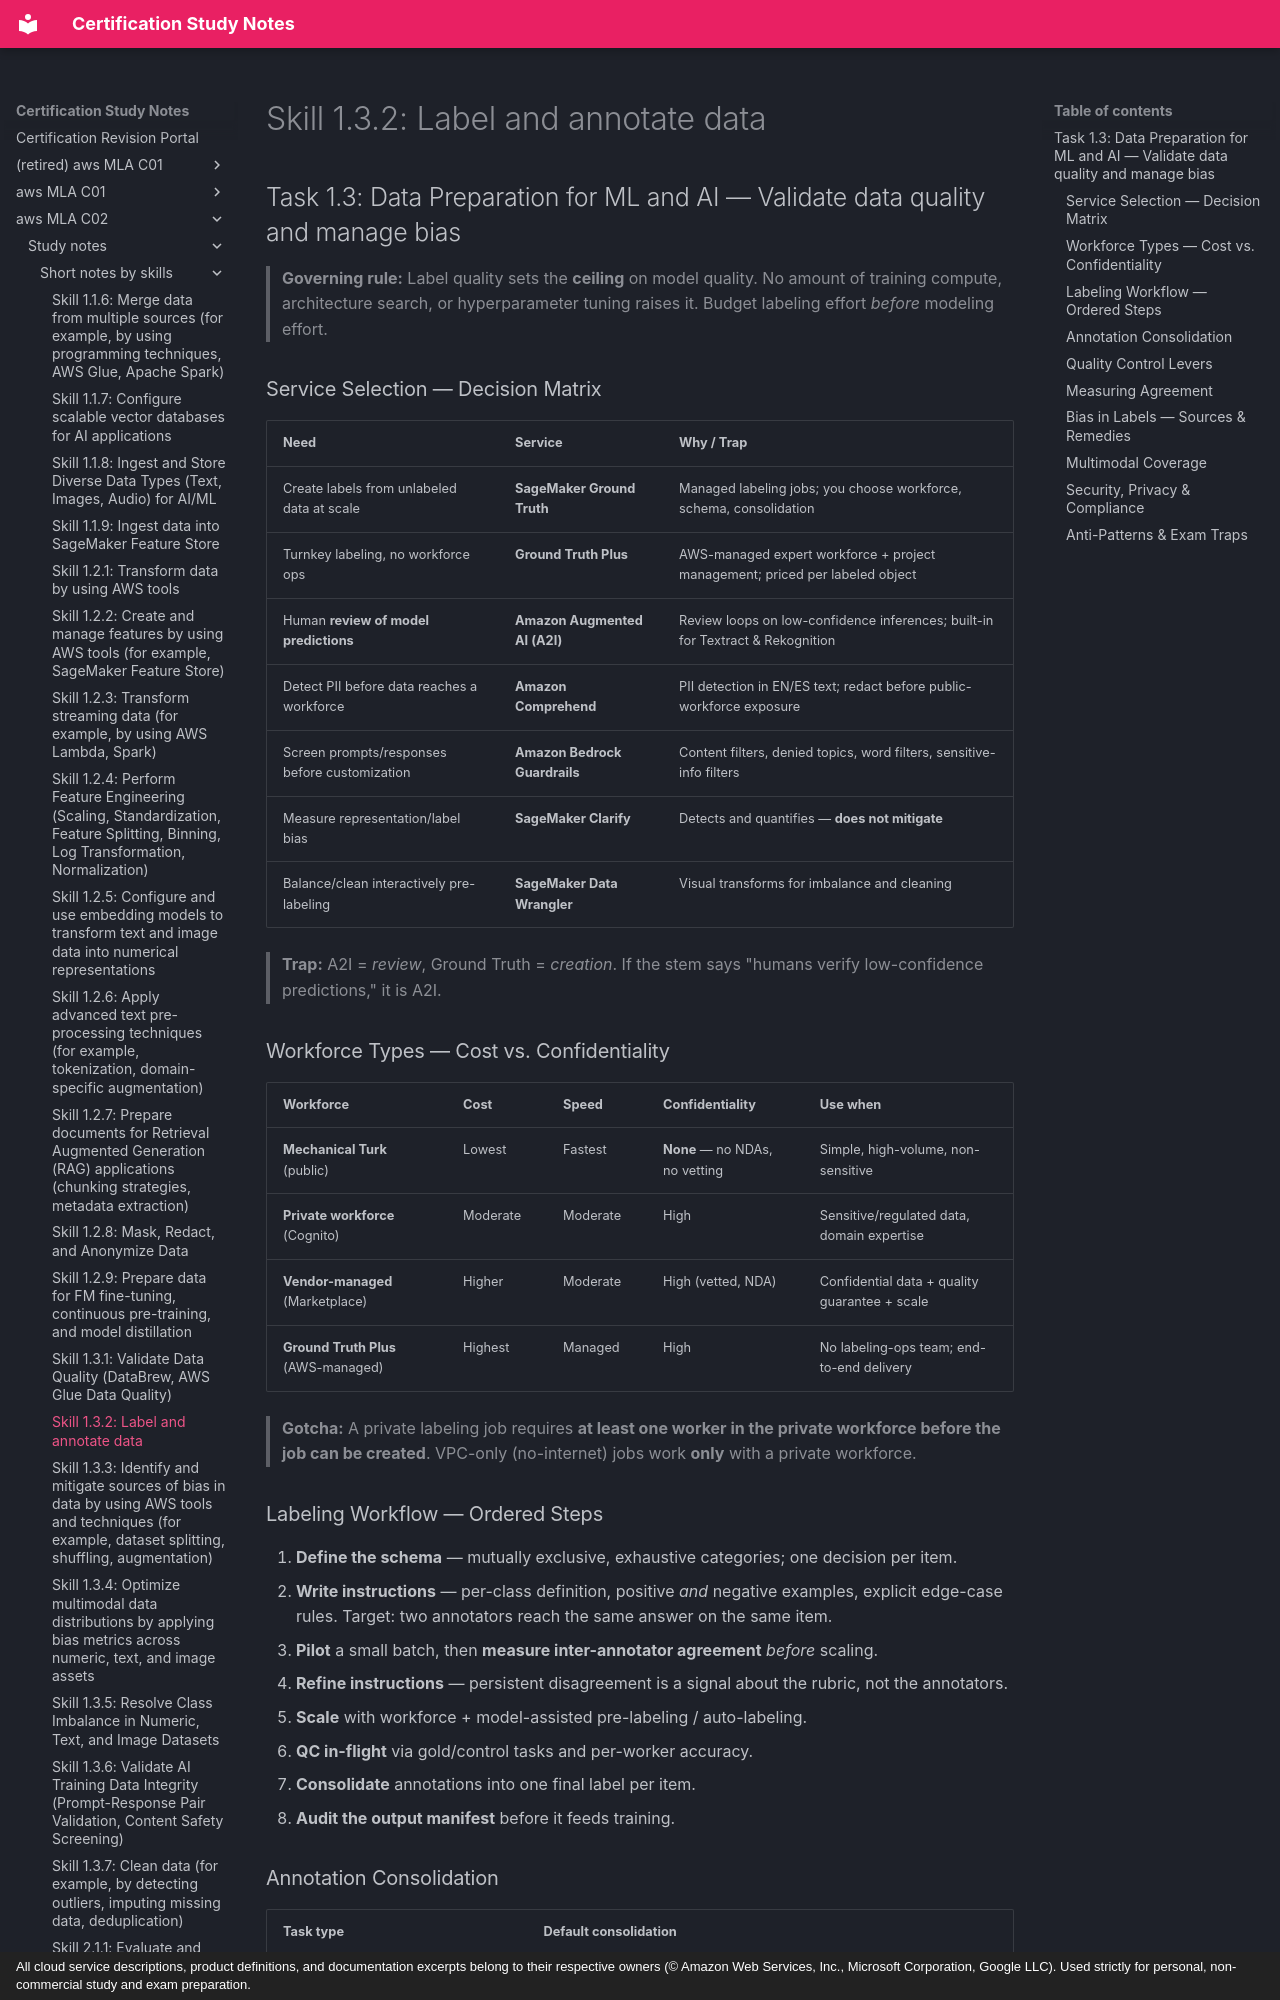

repository: monitus2022/cert_study_notes · page: aws_MLA_C02/study_notes/short_notes_by_skills/1.3.2/index.html · generator: mkdocs · copyright: All cloud service descriptions, product definitions, and documentation excerpts belong to their respective owners (© Amazon Web Services, Inc., Microsoft Corporation, Google LLC). Used strictly for personal, non-commercial study and exam preparation.

# Skill 1.3.2: Label and annotate data
## Task 1.3: Data Preparation for ML and AI — Validate data quality and manage bias

> **Governing rule:** Label quality sets the **ceiling** on model quality. No amount of training compute, architecture search, or hyperparameter tuning raises it. Budget labeling effort *before* modeling effort.

### Service Selection — Decision Matrix

| Need | Service | Why / Trap |
|---|---|---|
| Create labels from unlabeled data at scale | **SageMaker Ground Truth** | Managed labeling jobs; you choose workforce, schema, consolidation |
| Turnkey labeling, no workforce ops | **Ground Truth Plus** | AWS-managed expert workforce + project management; priced per labeled object |
| Human **review of model predictions** | **Amazon Augmented AI (A2I)** | Review loops on low-confidence inferences; built-in for Textract & Rekognition |
| Detect PII before data reaches a workforce | **Amazon Comprehend** | PII detection in EN/ES text; redact before public-workforce exposure |
| Screen prompts/responses before customization | **Amazon Bedrock Guardrails** | Content filters, denied topics, word filters, sensitive-info filters |
| Measure representation/label bias | **SageMaker Clarify** | Detects and quantifies — **does not mitigate** |
| Balance/clean interactively pre-labeling | **SageMaker Data Wrangler** | Visual transforms for imbalance and cleaning |

> **Trap:** A2I = *review*, Ground Truth = *creation*. If the stem says "humans verify low-confidence predictions," it is A2I.

### Workforce Types — Cost vs. Confidentiality

| Workforce | Cost | Speed | Confidentiality | Use when |
|---|---|---|---|---|
| **Mechanical Turk** (public) | Lowest | Fastest | **None** — no NDAs, no vetting | Simple, high-volume, non-sensitive |
| **Private workforce** (Cognito) | Moderate | Moderate | High | Sensitive/regulated data, domain expertise |
| **Vendor-managed** (Marketplace) | Higher | Moderate | High (vetted, NDA) | Confidential data + quality guarantee + scale |
| **Ground Truth Plus** (AWS-managed) | Highest | Managed | High | No labeling-ops team; end-to-end delivery |

> **Gotcha:** A private labeling job requires **at least one worker in the private workforce before the job can be created**. VPC-only (no-internet) jobs work **only** with a private workforce.

### Labeling Workflow — Ordered Steps

1. **Define the schema** — mutually exclusive, exhaustive categories; one decision per item.
2. **Write instructions** — per-class definition, positive *and* negative examples, explicit edge-case rules. Target: two annotators reach the same answer on the same item.
3. **Pilot** a small batch, then **measure inter-annotator agreement** *before* scaling.
4. **Refine instructions** — persistent disagreement is a signal about the rubric, not the annotators.
5. **Scale** with workforce + model-assisted pre-labeling / auto-labeling.
6. **QC in-flight** via gold/control tasks and per-worker accuracy.
7. **Consolidate** annotations into one final label per item.
8. **Audit the output manifest** before it feeds training.
